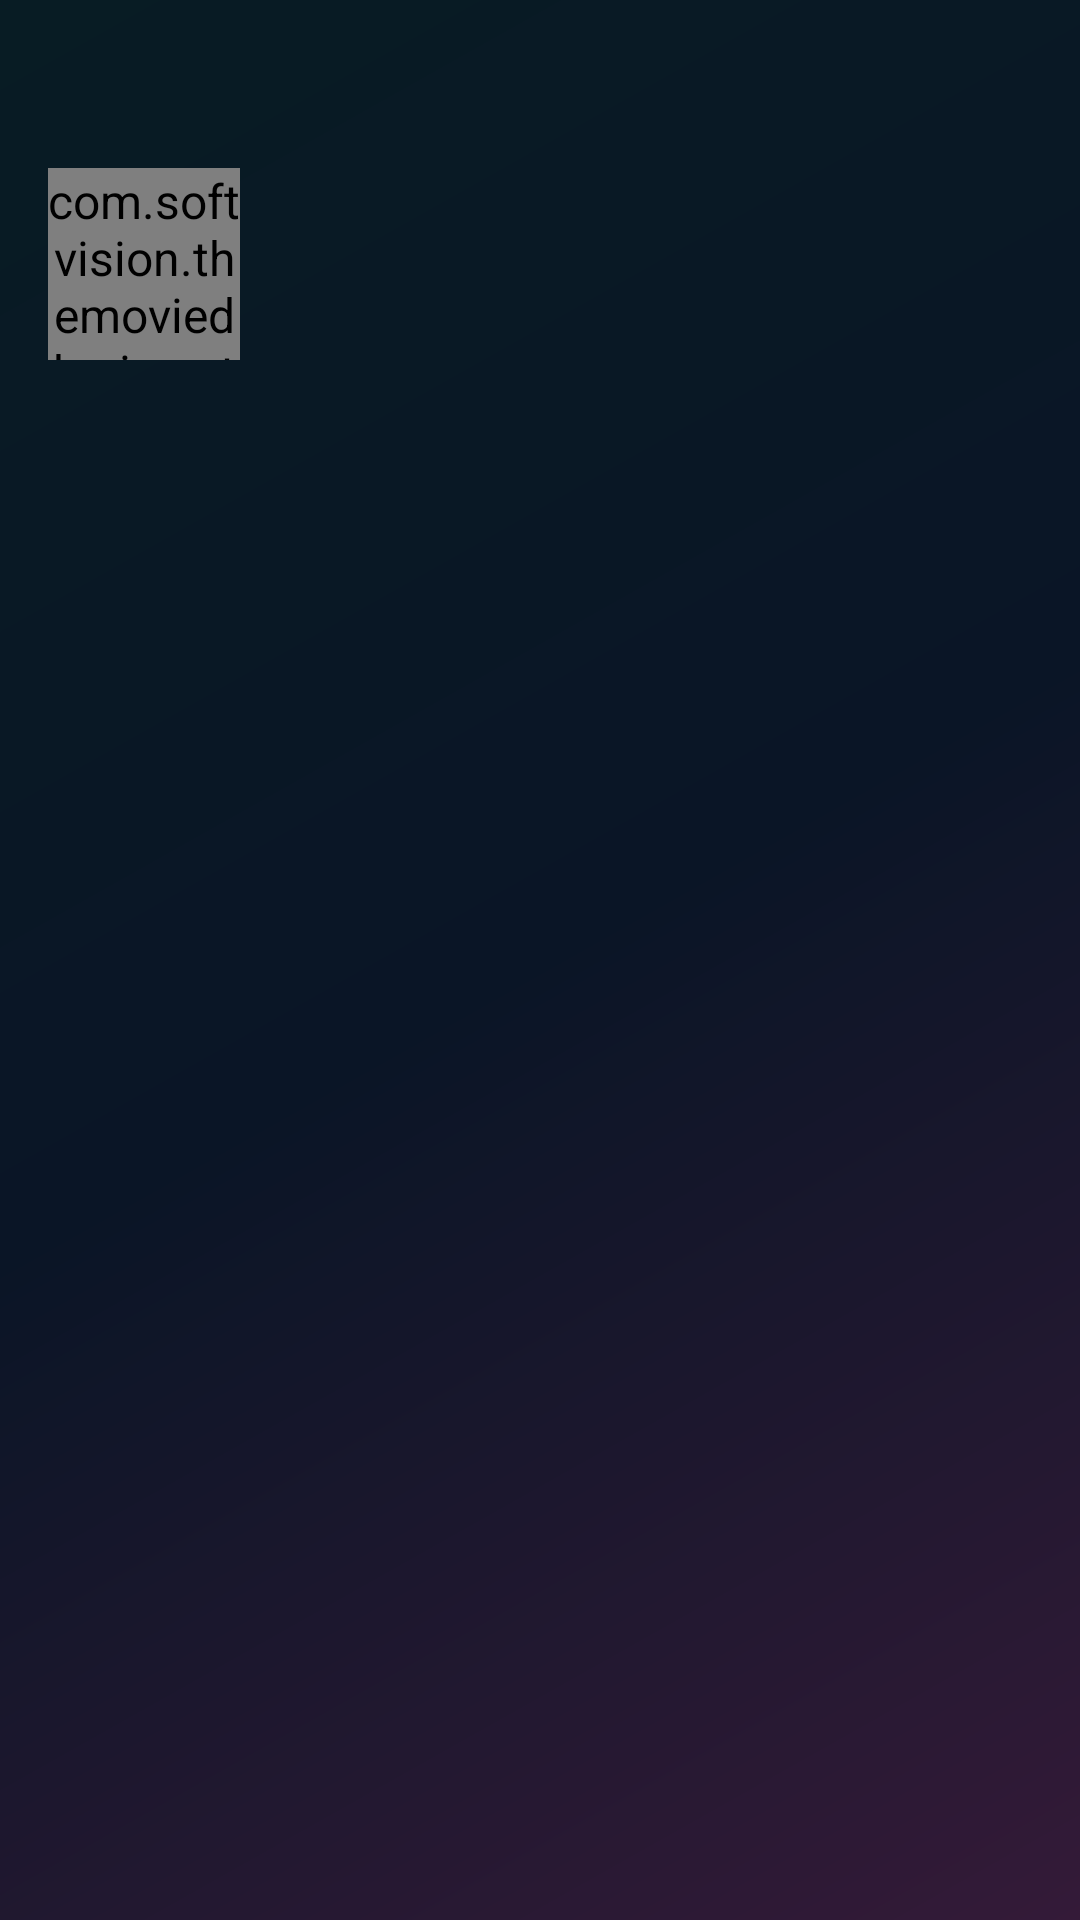

Layout XML and referenced resources for this Android screen:
<!-- AndroidManifest.xml: application theme AppTheme -->
<!-- res/layout/app_nav_drawer.xml -->
<?xml version="1.0" encoding="utf-8"?>
<layout xmlns:android="http://schemas.android.com/apk/res/android"
    xmlns:tools="http://schemas.android.com/tools"
    tools:context="com.softvision.themoviedb.ui.landing.AppLandingActivity">

    <data class="NavHeaderMainBinding">
        <import type="android.view.View" />
        <variable
            name="appLandingViewModel"
            type="com.softvision.themoviedb.ui.landing.AppLandingModelView"></variable>
    </data>
    <LinearLayout
        android:layout_width="match_parent"
        android:layout_height="200dp"
        android:background="@drawable/side_nav_bar"
        android:orientation="vertical"
        android:padding="16dp">

        <com.softvision.themoviedb.ui.custom.RoundedImageView
           android:id="@+id/iv_profile_pic"
            android:layout_width="64dp"
            android:layout_height="64dp"
            android:layout_marginTop="40dp"
            android:scaleType="fitCenter"
            android:src="@drawable/launch_icon" />

        <TextView
            android:id="@+id/tv_name"
            style="@style/TextStyle.Title"
            android:layout_width="wrap_content"
            android:layout_height="wrap_content"
            android:layout_marginTop="10dp"
            android:text="@{appLandingViewModel.userName}" />

        <TextView
            android:id="@+id/tv_email"
            style="@style/TextStyle.Title.Sub"
            android:layout_width="wrap_content"
            android:layout_height="wrap_content"
            android:text="@{appLandingViewModel.userEmail}" />

    </LinearLayout>

</layout>
<!-- resources referenced by this layout -->
<resources>
  <!-- drawable side_nav_bar (drawable) -->
  <shape xmlns:android="http://schemas.android.com/apk/res/android"
      android:shape="rectangle">
      <gradient
          android:angle="135"
          android:centerColor="#0a1526"
          android:endColor="#081c24"
          android:startColor="#341a38"
          android:type="linear" />
  </shape>
  <style name="TextStyle.Title" parent="TextStyle">
          <item name="android:textAppearance">@style/TextAppearance.Text.Regular</item>
      </style>
  <style name="TextStyle.Title.Sub" parent="TextStyle.Title">
          <item name="android:textAppearance">@style/TextAppearance.Text.Light</item>
          <item name="android:textSize">14sp</item>
      </style>
  <style name="AppTheme" parent="Theme.AppCompat.Light.NoActionBar">
          <item name="android:windowContentOverlay">@null</item>
          <item name="colorPrimary">@color/colorPrimary</item>
          <item name="colorPrimaryDark">@color/colorPrimaryDark</item>
          <item name="colorAccent">@color/colorAccent</item>
          <item name="android:textColorPrimary">@color/black_effective</item>
          <item name="android:textColor">@color/black_effective</item>
          <item name="android:windowBackground">@color/bg_color</item>
          <item name="android:textAllCaps">false</item>
          <item name="android:textSize">16sp</item>
          <item name="android:typeface">sans</item>
          <item name="drawerArrowStyle">@style/MaterialDrawer.DrawerArrowStyle</item>
          <item name="android:textAppearance">@style/TextAppearance.Text.Regular</item>
          <item name="android:homeAsUpIndicator">@drawable/ic_arrow_back_white_24px</item>
      </style>
  <style name="TextStyle">
          <item name="android:layout_marginTop">2dp</item>
          <item name="android:layout_marginBottom">2dp</item>
          <item name="android:layout_marginLeft">2dp</item>
          <item name="android:layout_marginRight">2dp</item>
          <item name="android:textSize">@dimen/sp_18</item>
          <item name="android:textColor">@color/white</item>
      </style>
  <style name="TextAppearance.Text.Regular" parent="android:TextAppearance">
          <item name="fontPath">fonts/source-sans-pro/SourceSansPro-Regular.ttf</item>
      </style>
  <style name="TextAppearance.Text.Light" parent="android:TextAppearance">
          <item name="fontPath">fonts/source-sans-pro/SourceSansPro-Light.ttf</item>
      </style>
  <color name="colorPrimary">#01d277</color>
  <color name="colorPrimaryDark">#081c24</color>
  <color name="colorAccent">#46886B</color>
  <color name="black_effective">#2a2a2a</color>
  <color name="bg_color">#f7f7f7</color>
  <style name="MaterialDrawer.DrawerArrowStyle" parent="Widget.AppCompat.DrawerArrowToggle">
          <item name="spinBars">false</item>
          <item name="color">@color/white</item>
      </style>
  <dimen name="sp_18">18sp</dimen>
  <color name="white">#ffffff</color>
</resources>
